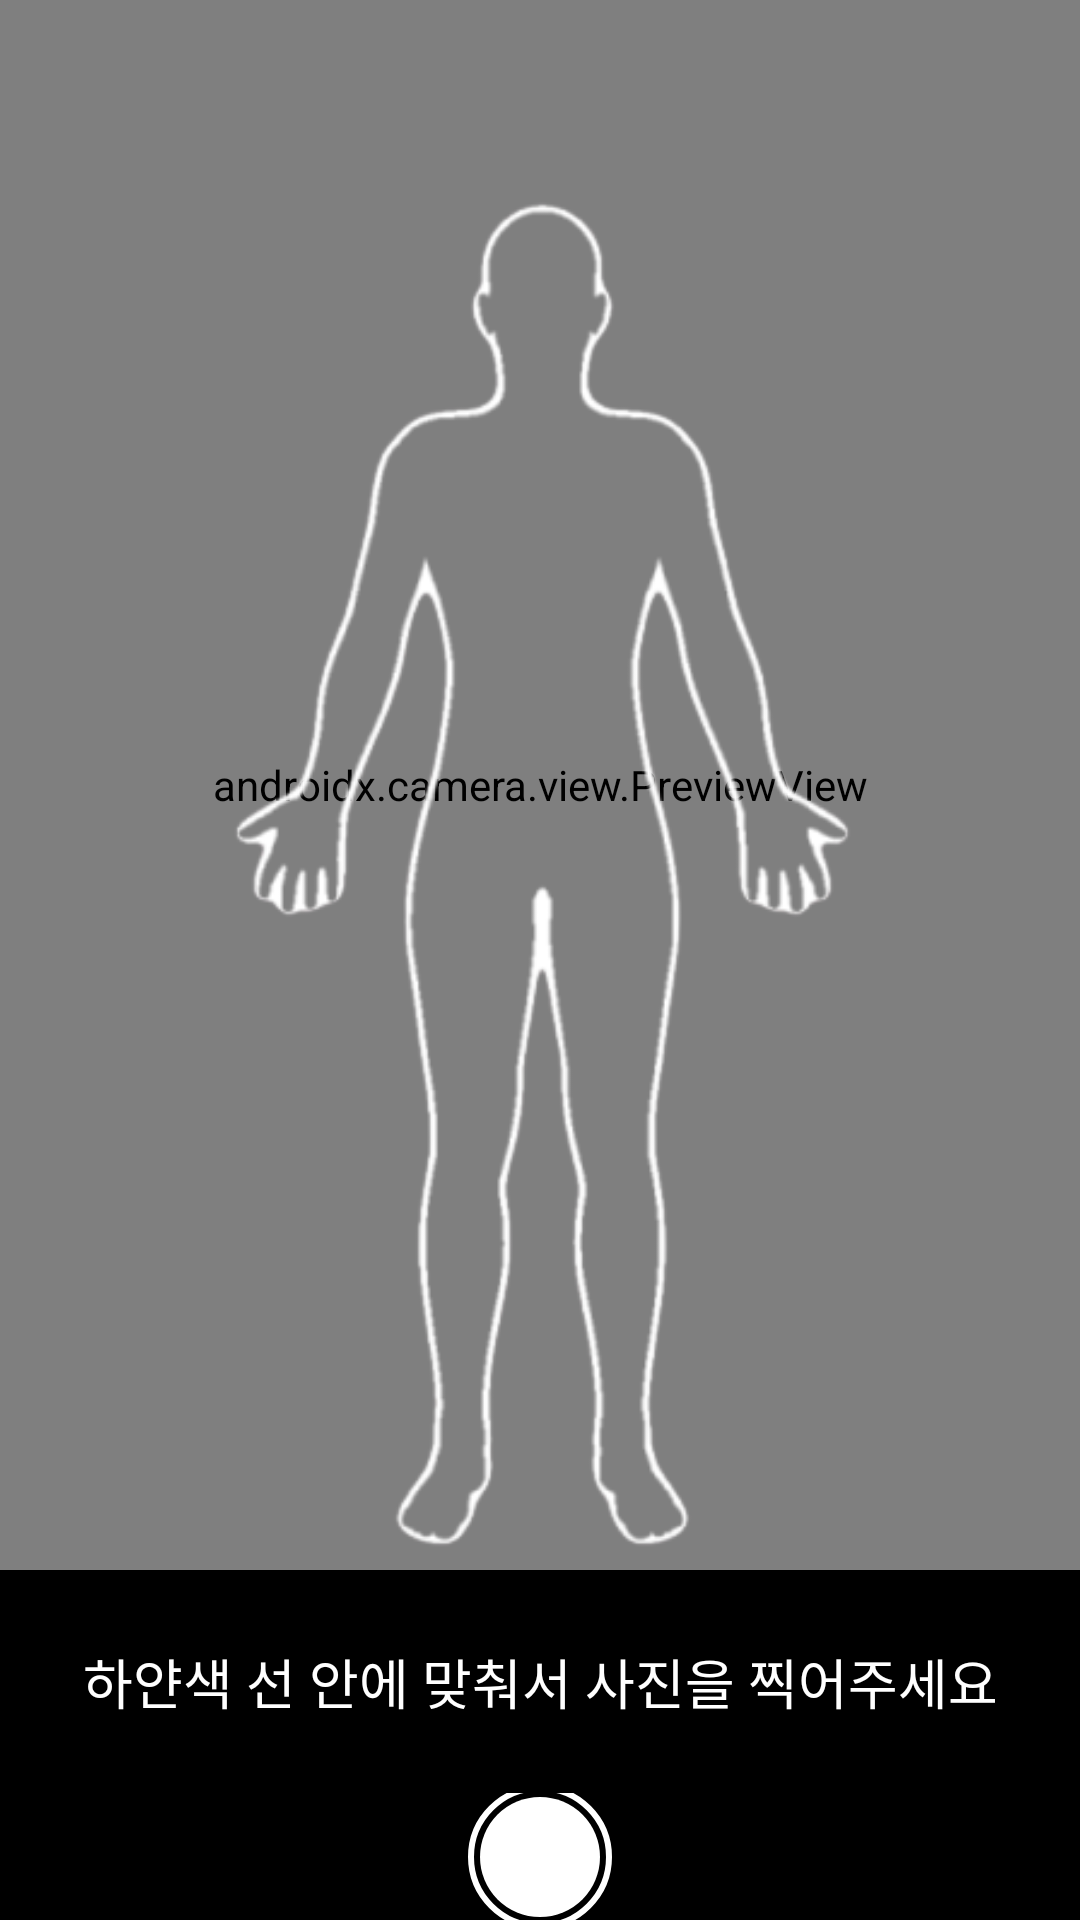

This screen was rendered from an Android layout file. Write that file and the resources it references.
<!-- AndroidManifest.xml: application theme Theme.LookUp -->
<!-- res/layout/activity_body_camera.xml -->
<?xml version="1.0" encoding="utf-8"?>
<LinearLayout xmlns:android="http://schemas.android.com/apk/res/android"
    xmlns:app="http://schemas.android.com/apk/res-auto"
    xmlns:tools="http://schemas.android.com/tools"
    android:layout_width="match_parent"
    android:layout_height="match_parent"
    android:orientation="vertical"
    android:background="@color/black"
    tools:context=".view.body.BodyCameraActivity">

    <FrameLayout
        android:layout_width="match_parent"
        android:layout_height="0dp"
        android:layout_weight="9">

        <androidx.camera.view.PreviewView
            android:id="@+id/viewFinder"
            android:layout_width="match_parent"
            android:layout_height="match_parent">

        </androidx.camera.view.PreviewView>

        <ImageView
            android:layout_width="match_parent"
            android:layout_height="match_parent"
            android:src="@drawable/body_frame"/>
    </FrameLayout>



    <LinearLayout
        android:layout_width="match_parent"
        android:layout_height="0dp"
        android:layout_weight="2"
        android:orientation="vertical">

        <TextView
            android:id="@+id/textView"
            android:layout_width="match_parent"
            android:layout_height="wrap_content"
            android:textColor="@color/white"
            android:gravity="center"
            android:textSize="18dp"
            android:layout_marginTop="24dp"
            android:layout_marginBottom="24dp"
            android:text="하얀색 선 안에 맞춰서 사진을 찍어주세요" />

        <ImageButton
            android:id="@+id/image_capture_button"
            android:layout_width="wrap_content"
            android:layout_height="wrap_content"
            android:layout_gravity="center"
            android:background="#00ff0000"
            android:src="@drawable/camera_button" />
    </LinearLayout>

</LinearLayout>
<!-- resources referenced by this layout -->
<resources>
  <color name="black">#FF000000</color>
  <color name="white">#FFFFFFFF</color>
  <!-- drawable body_frame: png bitmap (drawable, 58605 bytes) -->
  <!-- drawable camera_button (drawable) -->
  <vector xmlns:android="http://schemas.android.com/apk/res/android"
      android:width="48dp"
      android:height="48dp"
      android:viewportWidth="48"
      android:viewportHeight="48">
    <path
        android:pathData="M24,24m-20,0a20,20 0,1 1,40 0a20,20 0,1 1,-40 0"
        android:fillColor="#ffffff"/>
    <path
        android:pathData="M24,24m-23,0a23,23 0,1 1,46 0a23,23 0,1 1,-46 0"
        android:strokeWidth="2"
        android:fillColor="#00000000"
        android:strokeColor="#ffffff"/>
  </vector>
  <style name="Theme.LookUp" parent="Theme.MaterialComponents.DayNight.DarkActionBar">
          
          <item name="colorPrimary">@color/purple_500</item>
          <item name="colorPrimaryVariant">@color/purple_700</item>
          <item name="colorOnPrimary">@color/white</item>
          
          <item name="colorSecondary">@color/teal_200</item>
          <item name="colorSecondaryVariant">@color/teal_700</item>
          <item name="colorOnSecondary">@color/black</item>
          
          <item name="android:statusBarColor">?attr/colorPrimaryVariant</item>
          
      </style>
  <color name="purple_500">#FF6200EE</color>
  <color name="purple_700">#FF3700B3</color>
  <color name="teal_200">#FF03DAC5</color>
  <color name="teal_700">#FF018786</color>
</resources>
